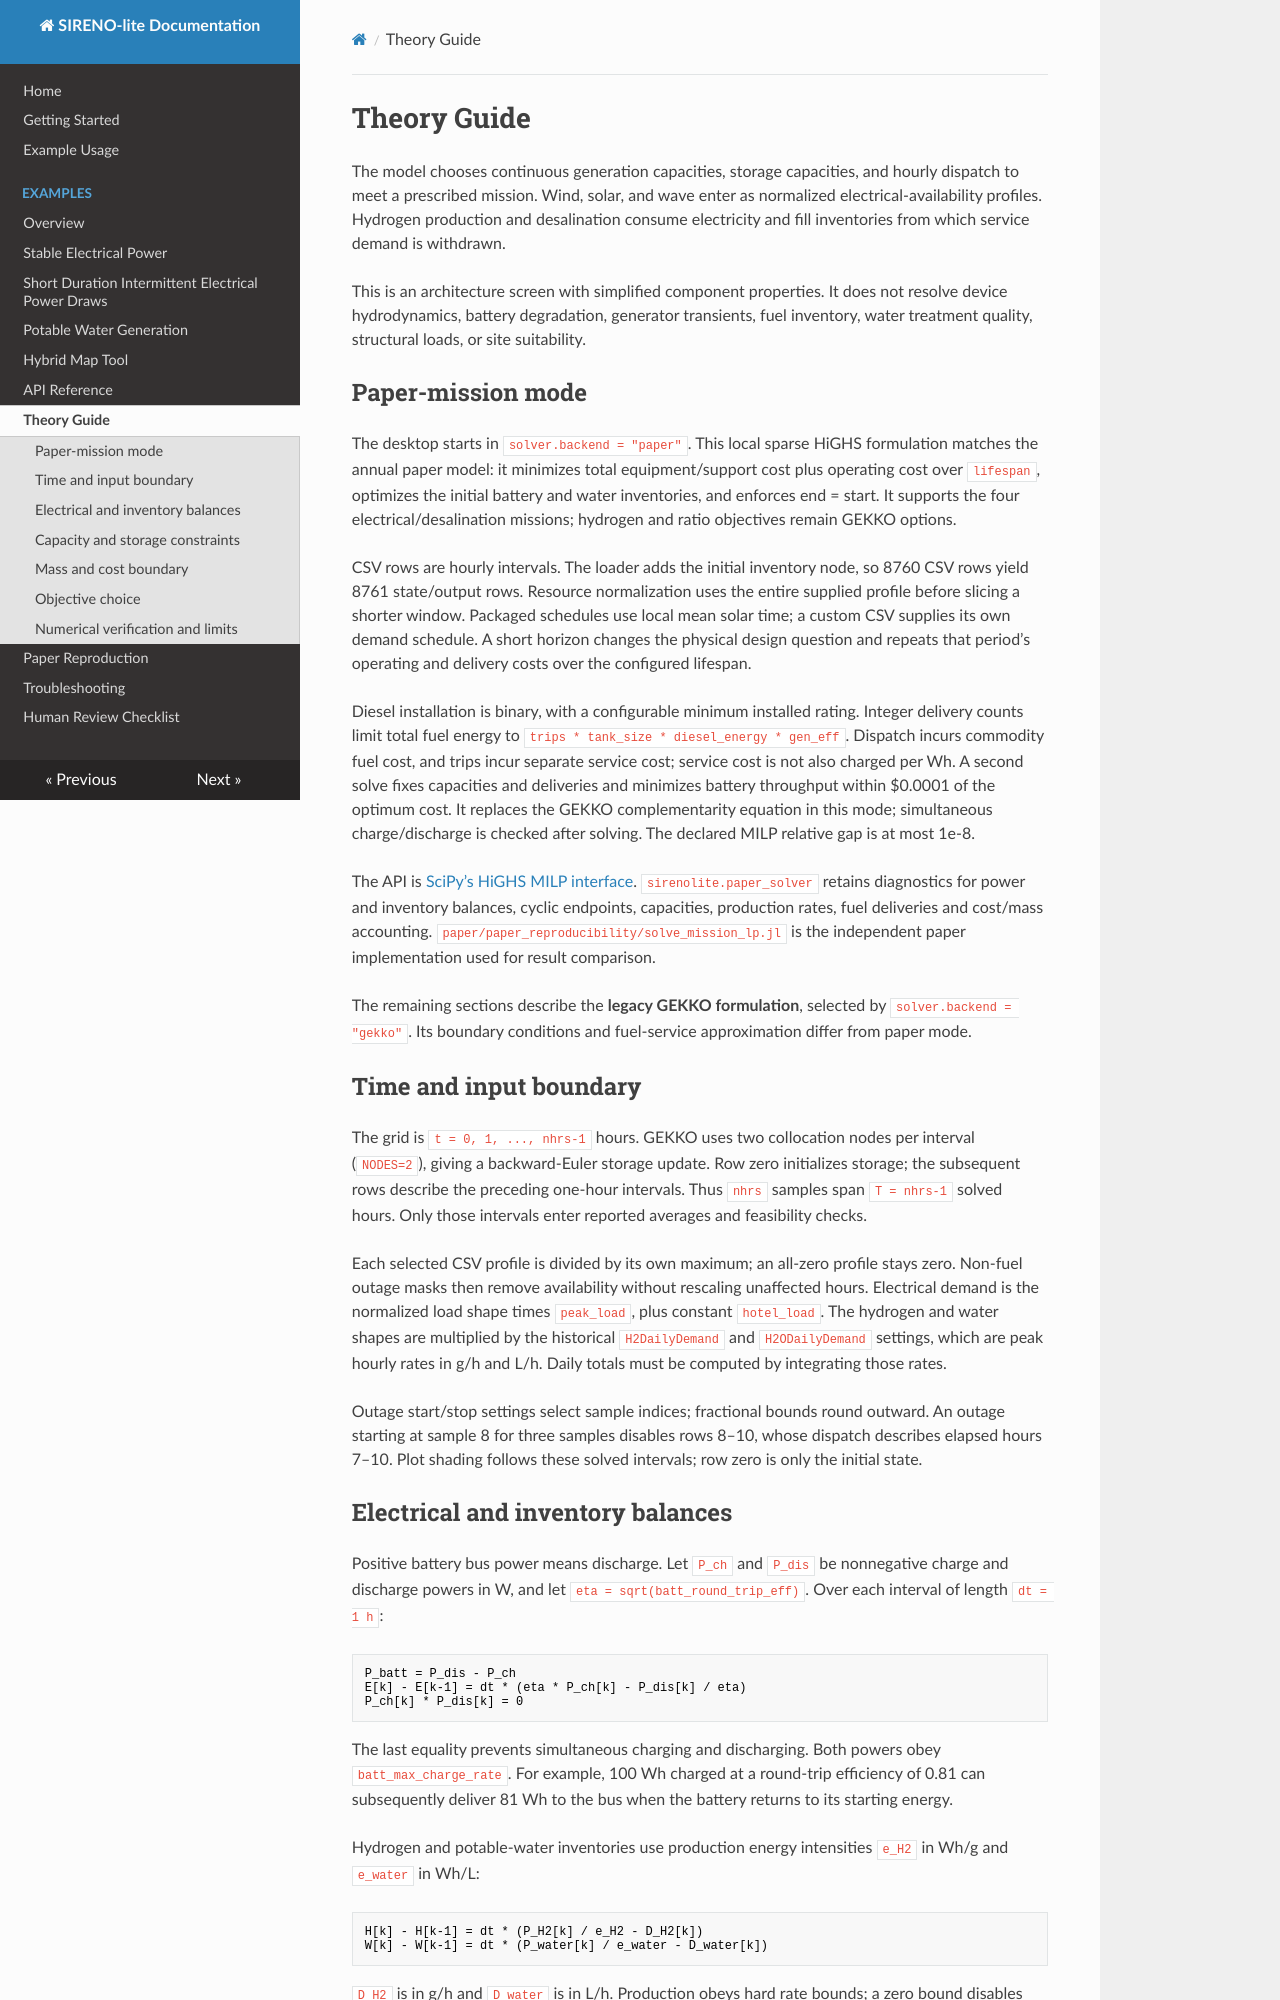

repository: JuliaOceanWaves/SIRENO-lite · page: theory/index.html · generator: mkdocs

# Theory Guide

The model chooses continuous generation capacities, storage capacities, and hourly dispatch to meet a prescribed mission. Wind, solar, and wave enter as normalized electrical-availability profiles. Hydrogen production and desalination consume electricity and fill inventories from which service demand is withdrawn.

This is an architecture screen with simplified component properties. It does not resolve device hydrodynamics, battery degradation, generator transients, fuel inventory, water treatment quality, structural loads, or site suitability.

## Paper-mission mode

The desktop starts in `solver.backend = "paper"`. This local sparse HiGHS formulation matches the annual paper model: it minimizes total equipment/support cost plus operating cost over `lifespan`, optimizes the initial battery and water inventories, and enforces end = start. It supports the four electrical/desalination missions; hydrogen and ratio objectives remain GEKKO options.

CSV rows are hourly intervals. The loader adds the initial inventory node, so 8760 CSV rows yield 8761 state/output rows. Resource normalization uses the entire supplied profile before slicing a shorter window. Packaged schedules use local mean solar time; a custom CSV supplies its own demand schedule. A short horizon changes the physical design question and repeats that period’s operating and delivery costs over the configured lifespan.

Diesel installation is binary, with a configurable minimum installed rating. Integer delivery counts limit total fuel energy to `trips * tank_size * diesel_energy * gen_eff`. Dispatch incurs commodity fuel cost, and trips incur separate service cost; service cost is not also charged per Wh. A second solve fixes capacities and deliveries and minimizes battery throughput within $0.0001 of the optimum cost. It replaces the GEKKO complementarity equation in this mode; simultaneous charge/discharge is checked after solving. The declared MILP relative gap is at most 1e-8.

The API is [SciPy’s HiGHS MILP interface](https://docs.scipy.org/doc/scipy/reference/generated/scipy.optimize.milp.html). `sirenolite.paper_solver` retains diagnostics for power and inventory balances, cyclic endpoints, capacities, production rates, fuel deliveries and cost/mass accounting. `paper/paper_reproducibility/solve_mission_lp.jl` is the independent paper implementation used for result comparison.

The remaining sections describe the **legacy GEKKO formulation**, selected by `solver.backend = "gekko"`. Its boundary conditions and fuel-service approximation differ from paper mode.

## Time and input boundary

The grid is `t = 0, 1, ..., nhrs-1` hours. GEKKO uses two collocation nodes per interval (`NODES=2`), giving a backward-Euler storage update. Row zero initializes storage; the subsequent rows describe the preceding one-hour intervals. Thus `nhrs` samples span `T = nhrs-1` solved hours. Only those intervals enter reported averages and feasibility checks.

Each selected CSV profile is divided by its own maximum; an all-zero profile stays zero. Non-fuel outage masks then remove availability without rescaling unaffected hours. Electrical demand is the normalized load shape times `peak_load`, plus constant `hotel_load`. The hydrogen and water shapes are multiplied by the historical `H2DailyDemand` and `H2ODailyDemand` settings, which are peak hourly rates in g/h and L/h. Daily totals must be computed by integrating those rates.

Outage start/stop settings select sample indices; fractional bounds round outward.
An outage starting at sample 8 for three samples disables rows 8–10, whose
dispatch describes elapsed hours 7–10. Plot shading follows these solved
intervals; row zero is only the initial state.
